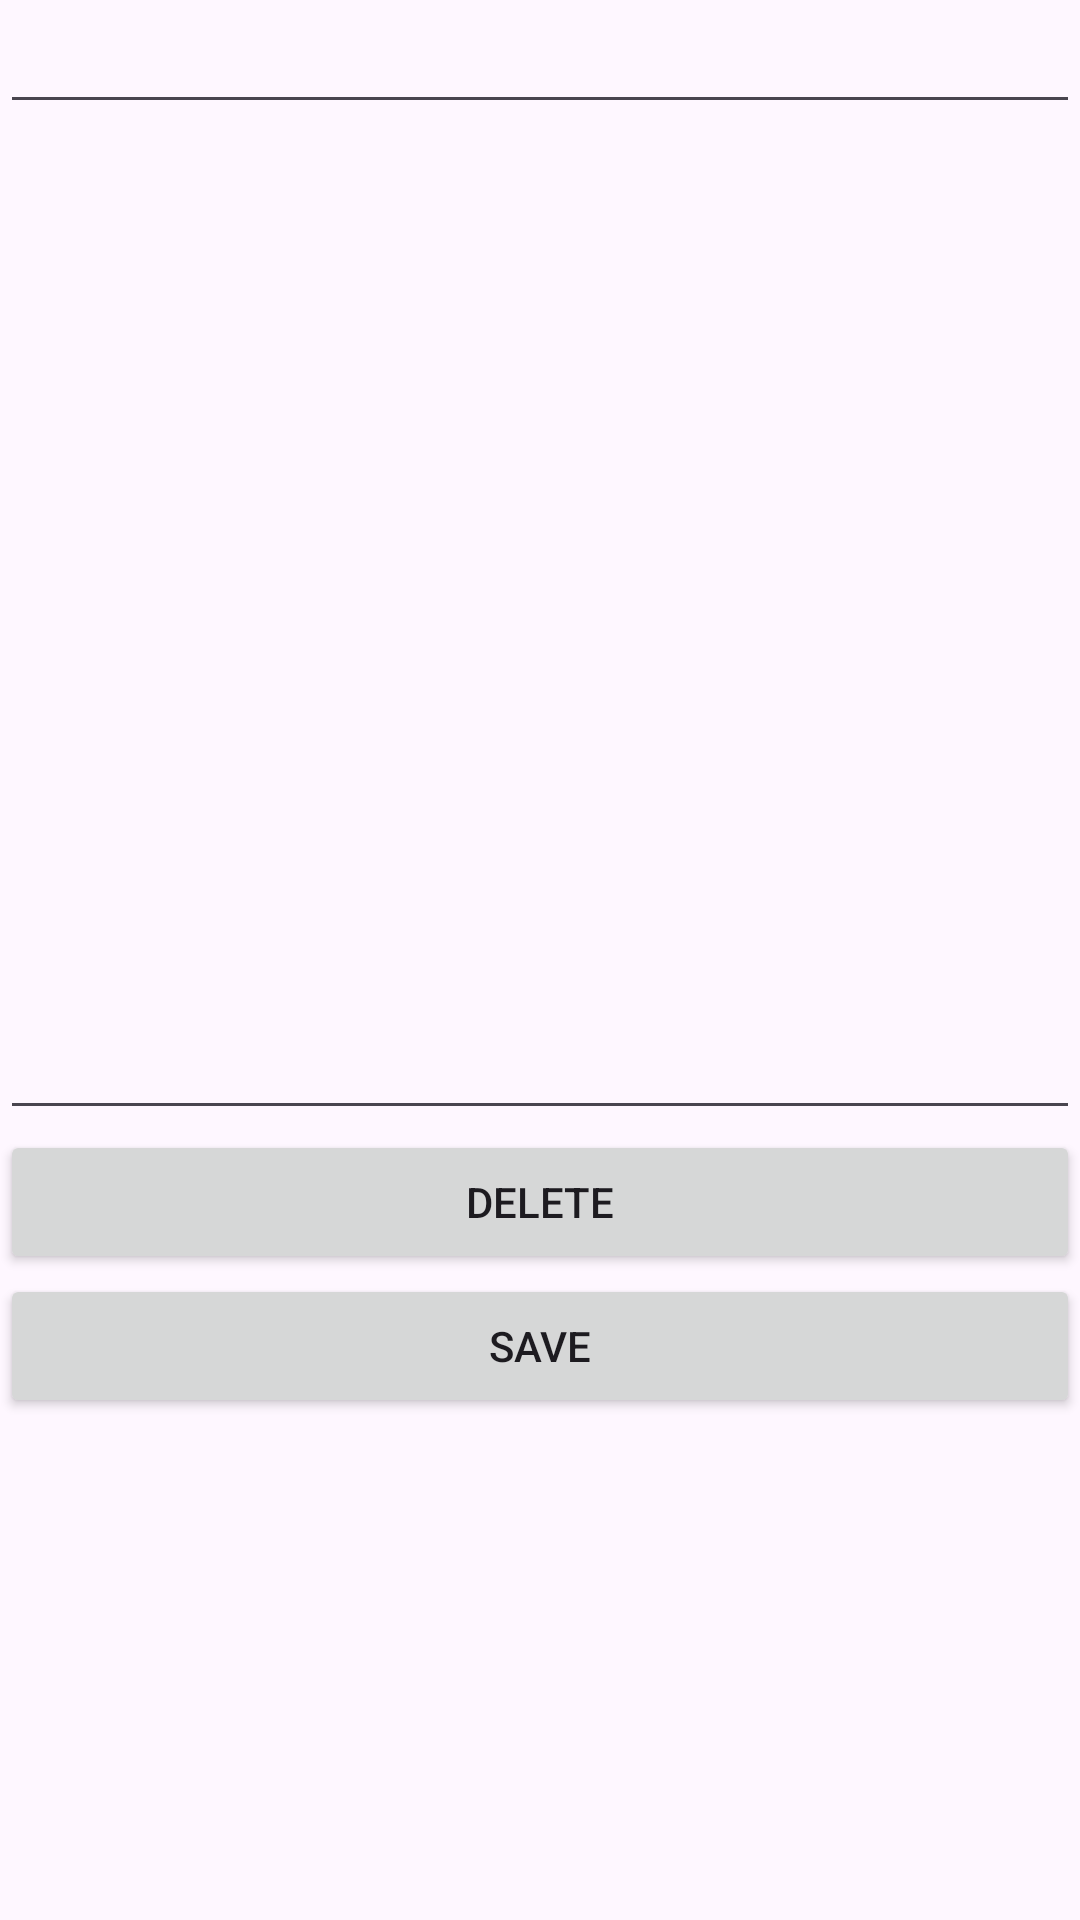

Produce the Android XML layout that renders to this screen, including the resource entries it uses.
<!-- AndroidManifest.xml: application theme Theme.Android_simple_apps -->
<!-- res/layout/fragment_notes_edit.xml -->
<?xml version="1.0" encoding="utf-8"?>
<LinearLayout xmlns:android="http://schemas.android.com/apk/res/android"
    xmlns:tools="http://schemas.android.com/tools"
    android:layout_width="match_parent"
    android:layout_height="wrap_content"
    android:orientation="vertical"
    tools:context=".NotesEdit">

    <EditText
        android:id="@+id/notes_edit_title"
        android:layout_width="match_parent"
        android:layout_height="wrap_content"
        android:ems="10"
        android:inputType="text"
        android:singleLine="true"
        android:text=""
    />
    <EditText
        android:id="@+id/notes_edit_body"
        android:layout_width="match_parent"
        android:layout_height="wrap_content"
        android:ems="10"
        android:inputType="textMultiLine"
        android:lines="15"
        android:gravity="top"
        android:text=""
    />

    <Button
        android:id="@+id/notes_edit_delete"
        android:layout_height="wrap_content"
        android:layout_width="match_parent"
        android:text="Delete"
    />
    <Button
        android:id="@+id/notes_edit_save"
        android:layout_height="wrap_content"
        android:layout_width="match_parent"
        android:text="Save"
    />

</LinearLayout>
<!-- resources referenced by this layout -->
<resources>
  <style name="Theme.Android_simple_apps" parent="Base.Theme.Android_simple_apps" />
  <style name="Base.Theme.Android_simple_apps" parent="Theme.Material3.DayNight.NoActionBar">
          
          
      </style>
</resources>
